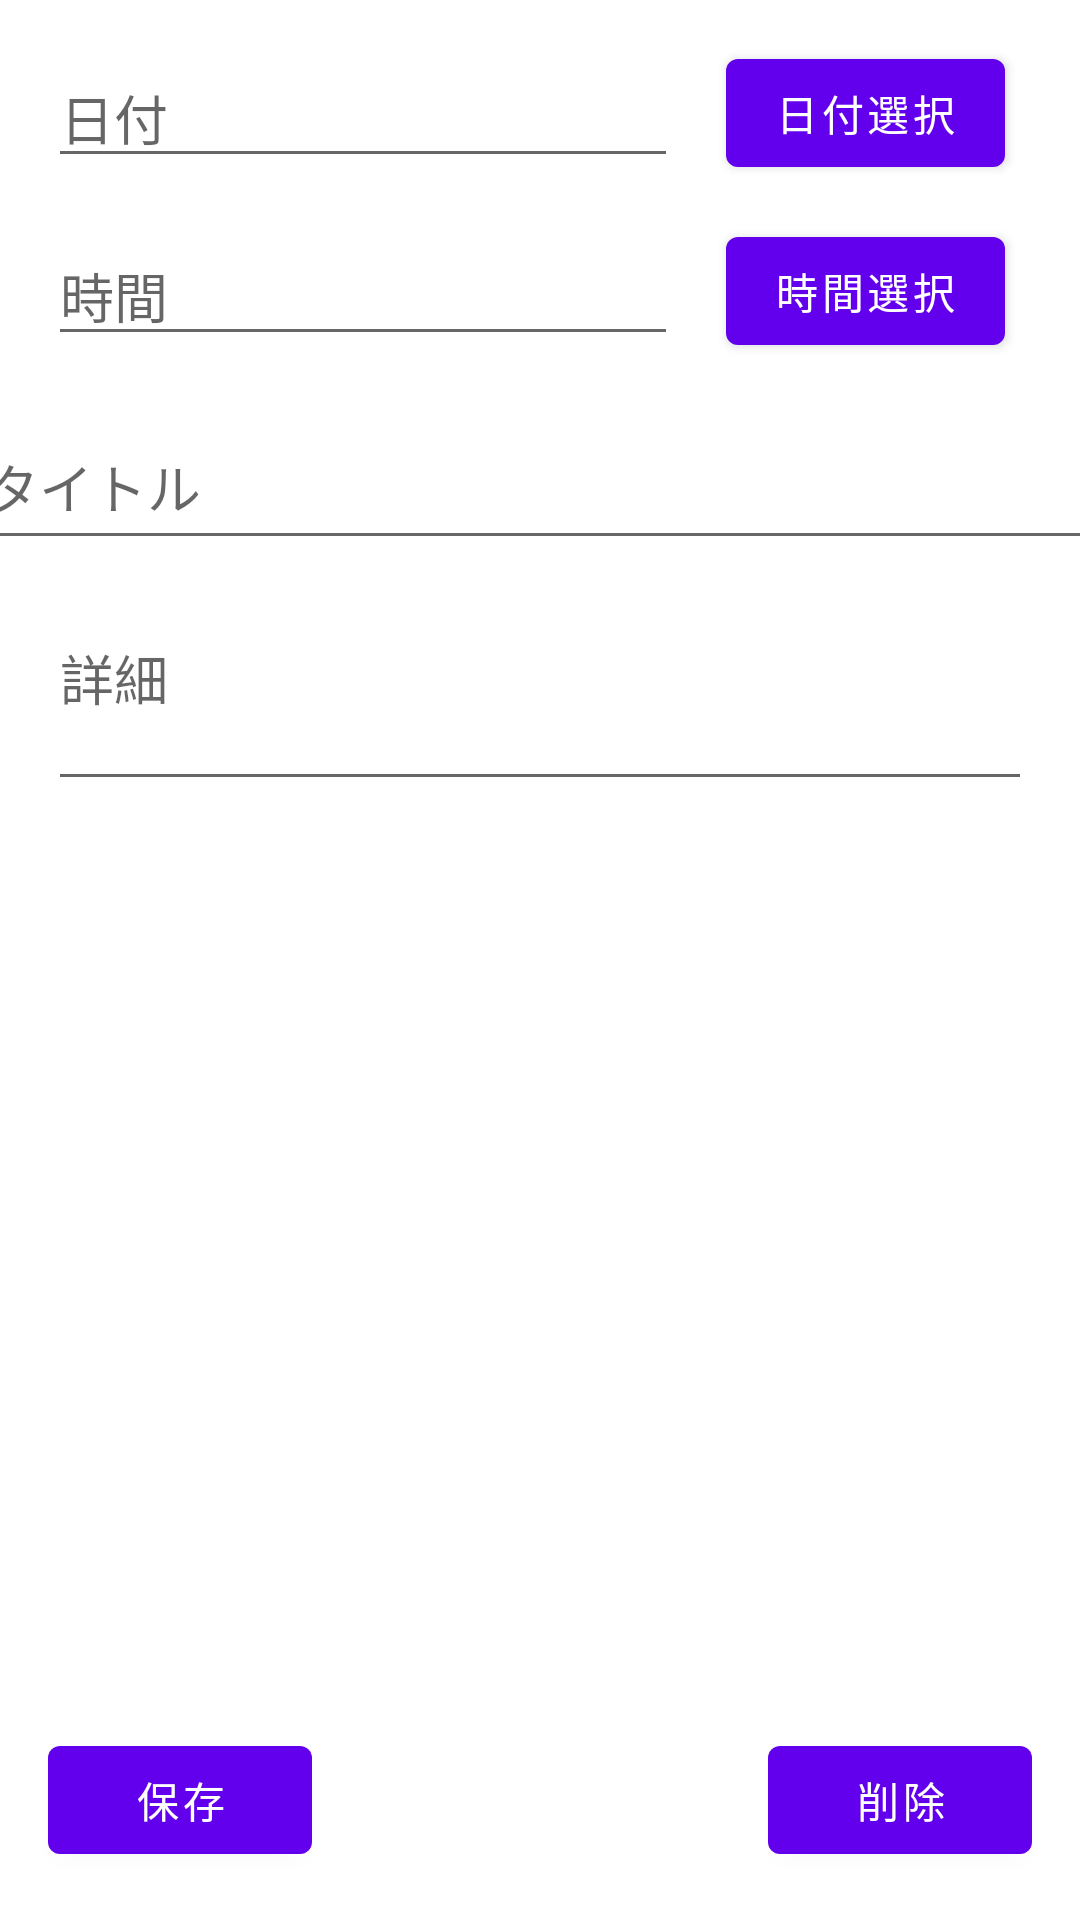

Layout XML and referenced resources for this Android screen:
<!-- AndroidManifest.xml: application theme Theme.MyScheduler -->
<!-- res/layout/fragment_schedule_edit.xml -->
<?xml version="1.0" encoding="utf-8"?>
<androidx.constraintlayout.widget.ConstraintLayout xmlns:android="http://schemas.android.com/apk/res/android"
    xmlns:app="http://schemas.android.com/apk/res-auto"
    xmlns:tools="http://schemas.android.com/tools"
    android:id="@+id/frameLayout"
    android:layout_width="match_parent"
    android:layout_height="match_parent"
    tools:context=".ScheduleEditFragment">

    <TextView
        android:id="@+id/textView"
        android:layout_width="0dp"
        android:layout_height="0dp"
        app:layout_constraintBottom_toBottomOf="parent"
        app:layout_constraintEnd_toEndOf="parent"
        app:layout_constraintHorizontal_bias="0.0"
        app:layout_constraintStart_toStartOf="parent"
        app:layout_constraintTop_toTopOf="parent"
        app:layout_constraintVertical_bias="1.0" />

    <EditText
        android:id="@+id/dateEdit"
        android:layout_width="wrap_content"
        android:layout_height="wrap_content"
        android:layout_marginStart="16dp"
        android:layout_marginTop="16dp"
        android:ems="10"
        android:hint="@string/date_text"
        android:inputType="date"
        app:layout_constraintStart_toStartOf="parent"
        app:layout_constraintTop_toTopOf="parent" />

    <EditText
        android:id="@+id/timeEdit"
        android:layout_width="wrap_content"
        android:layout_height="wrap_content"
        android:layout_marginStart="16dp"
        android:layout_marginTop="16dp"
        android:ems="10"
        android:hint="@string/time_text"
        android:inputType="time"
        app:layout_constraintStart_toStartOf="parent"
        app:layout_constraintTop_toBottomOf="@+id/dateEdit" />

    <EditText
        android:id="@+id/titleEdit"
        android:layout_width="379dp"
        android:layout_height="52dp"
        android:layout_marginStart="16dp"
        android:layout_marginTop="16dp"
        android:layout_marginEnd="16dp"
        android:ems="10"
        android:hint="@string/title_text"
        android:inputType="textPersonName"
        app:layout_constraintEnd_toEndOf="parent"
        app:layout_constraintStart_toStartOf="parent"
        app:layout_constraintTop_toBottomOf="@+id/timeEdit" />

    <EditText
        android:id="@+id/detailEdit"
        android:layout_width="0dp"
        android:layout_height="wrap_content"
        android:layout_marginStart="16dp"
        android:layout_marginTop="16dp"
        android:layout_marginEnd="16dp"
        android:ems="10"
        android:gravity="start|top"
        android:hint="@string/detail_text"
        android:inputType="textMultiLine"
        android:maxLines="8"
        android:minLines="2"
        app:layout_constraintEnd_toEndOf="parent"
        app:layout_constraintStart_toStartOf="parent"
        app:layout_constraintTop_toBottomOf="@+id/titleEdit" />

    <Button
        android:id="@+id/dateButton"
        android:layout_width="wrap_content"
        android:layout_height="wrap_content"
        android:layout_marginStart="16dp"
        android:text="日付選択"
        app:layout_constraintBottom_toBottomOf="@+id/dateEdit"
        app:layout_constraintStart_toEndOf="@+id/dateEdit"
        app:layout_constraintTop_toTopOf="@+id/dateEdit" />

    <Button
        android:id="@+id/timeButton"
        android:layout_width="wrap_content"
        android:layout_height="wrap_content"
        android:layout_marginStart="16dp"
        android:text="時間選択"
        app:layout_constraintBottom_toBottomOf="@+id/timeEdit"
        app:layout_constraintStart_toEndOf="@+id/timeEdit"
        app:layout_constraintTop_toTopOf="@+id/timeEdit" />

    <Button
        android:id="@+id/save"
        android:layout_width="wrap_content"
        android:layout_height="wrap_content"
        android:layout_marginStart="16dp"
        android:layout_marginBottom="16dp"
        android:text="保存"
        app:layout_constraintBottom_toBottomOf="parent"
        app:layout_constraintStart_toStartOf="parent" />

    <Button
        android:id="@+id/delete"
        android:layout_width="wrap_content"
        android:layout_height="wrap_content"
        android:layout_marginEnd="16dp"
        android:layout_marginBottom="16dp"
        android:text="削除"
        app:layout_constraintBottom_toBottomOf="parent"
        app:layout_constraintEnd_toEndOf="parent" />


</androidx.constraintlayout.widget.ConstraintLayout>
<!-- resources referenced by this layout -->
<resources>
  <string name="date_text">日付</string>
  <string name="detail_text">詳細</string>
  <string name="time_text">時間</string>
  <string name="title_text">タイトル</string>
  <style name="Theme.MyScheduler" parent="Theme.MaterialComponents.DayNight.DarkActionBar">
          
          <item name="colorPrimary">@color/purple_500</item>
          <item name="colorPrimaryVariant">@color/purple_700</item>
          <item name="colorOnPrimary">@color/white</item>
          
          <item name="colorSecondary">@color/teal_200</item>
          <item name="colorSecondaryVariant">@color/teal_700</item>
          <item name="colorOnSecondary">@color/black</item>
          
          <item name="android:statusBarColor" tools:targetApi="l">?attr/colorPrimaryVariant</item>
          
      </style>
  <!-- not gathered from this repository: default colours our renderer supplied (Android Studio template values) -->
  <color name="purple_500">#FF6200EE</color>
  <color name="purple_700">#FF3700B3</color>
  <color name="teal_200">#FF03DAC5</color>
  <color name="teal_700">#FF018786</color>
  <color name="black">#FF000000</color>
  <color name="white">#FFFFFFFF</color>
</resources>
